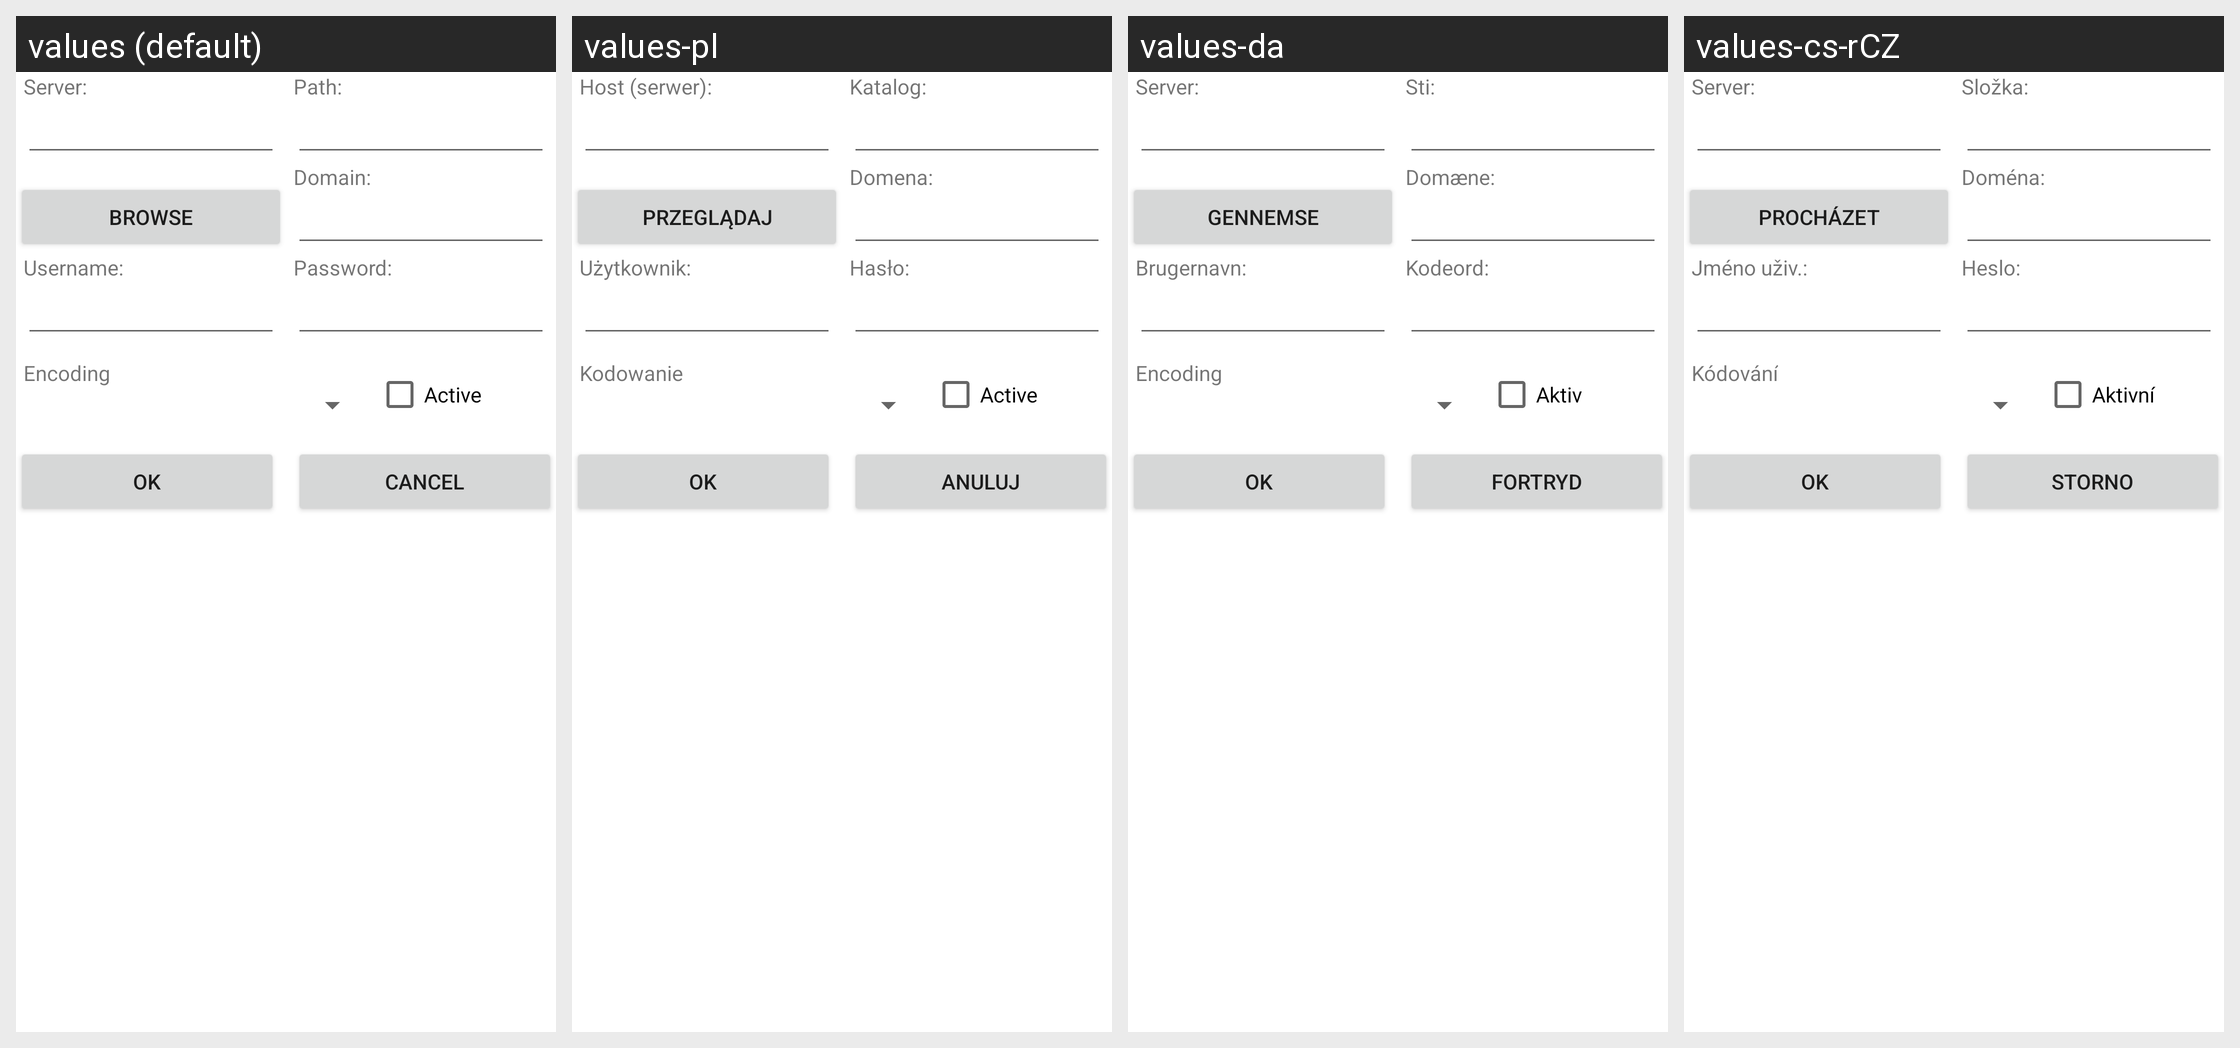

This grid shows one Android layout under several languages. Give, for every string resource on the screen, its name, the default text and each shown locale's text.
Android screen res/layout/server.xml rendered under 4 locales, left to right: values (default), values-pl, values-da, values-cs-rCZ. Device: Nexus 5 (rendered at 1080×1920; each locale shown at half size, 540×960, under a caption strip naming it); theme Theme.MaterialComponents.DayNight.NoActionBar.
Other locales in the repository, not shown: values-bg, values-de, values-en-rGB, values-es, values-fr, values-hu, values-it, values-ja, values-ko-rKR, values-pt-rPT, values-ru, values-sl, values-sr-rRS, values-tr, values-zh-rCN, values-zh-rTW.
Strings drawn on this screen, with the default value and each locale's value (text and hints the layout hard-codes, and strings that could not be matched under every locale, appear in the picture but are not listed):

server
  values: Server:
  values-pl: Host (serwer):
  values-da: Server:
  values-cs-rCZ: Server:

path
  values: Path:
  values-pl: Katalog:
  values-da: Sti:
  values-cs-rCZ: Složka:

dialog_browse
  values: Browse
  values-pl: Przeglądaj
  values-da: Gennemse
  values-cs-rCZ: Procházet

domain
  values: Domain:
  values-pl: Domena:
  values-da: Domæne:
  values-cs-rCZ: Doména:

username
  values: Username:
  values-pl: Użytkownik:
  values-da: Brugernavn:
  values-cs-rCZ: Jméno uživ.:

password
  values: Password:
  values-pl: Hasło:
  values-da: Kodeord:
  values-cs-rCZ: Heslo:

encoding
  values: Encoding
  values-pl: Kodowanie
  values-da: Encoding
  values-cs-rCZ: Kódování

active
  values: Active
  values-pl: Active  [not translated; the default value is used]
  values-da: Aktiv
  values-cs-rCZ: Aktivní

dialog_ok
  values: OK
  values-pl: OK
  values-da: OK
  values-cs-rCZ: OK

dialog_cancel
  values: Cancel
  values-pl: Anuluj
  values-da: Fortryd
  values-cs-rCZ: Storno
